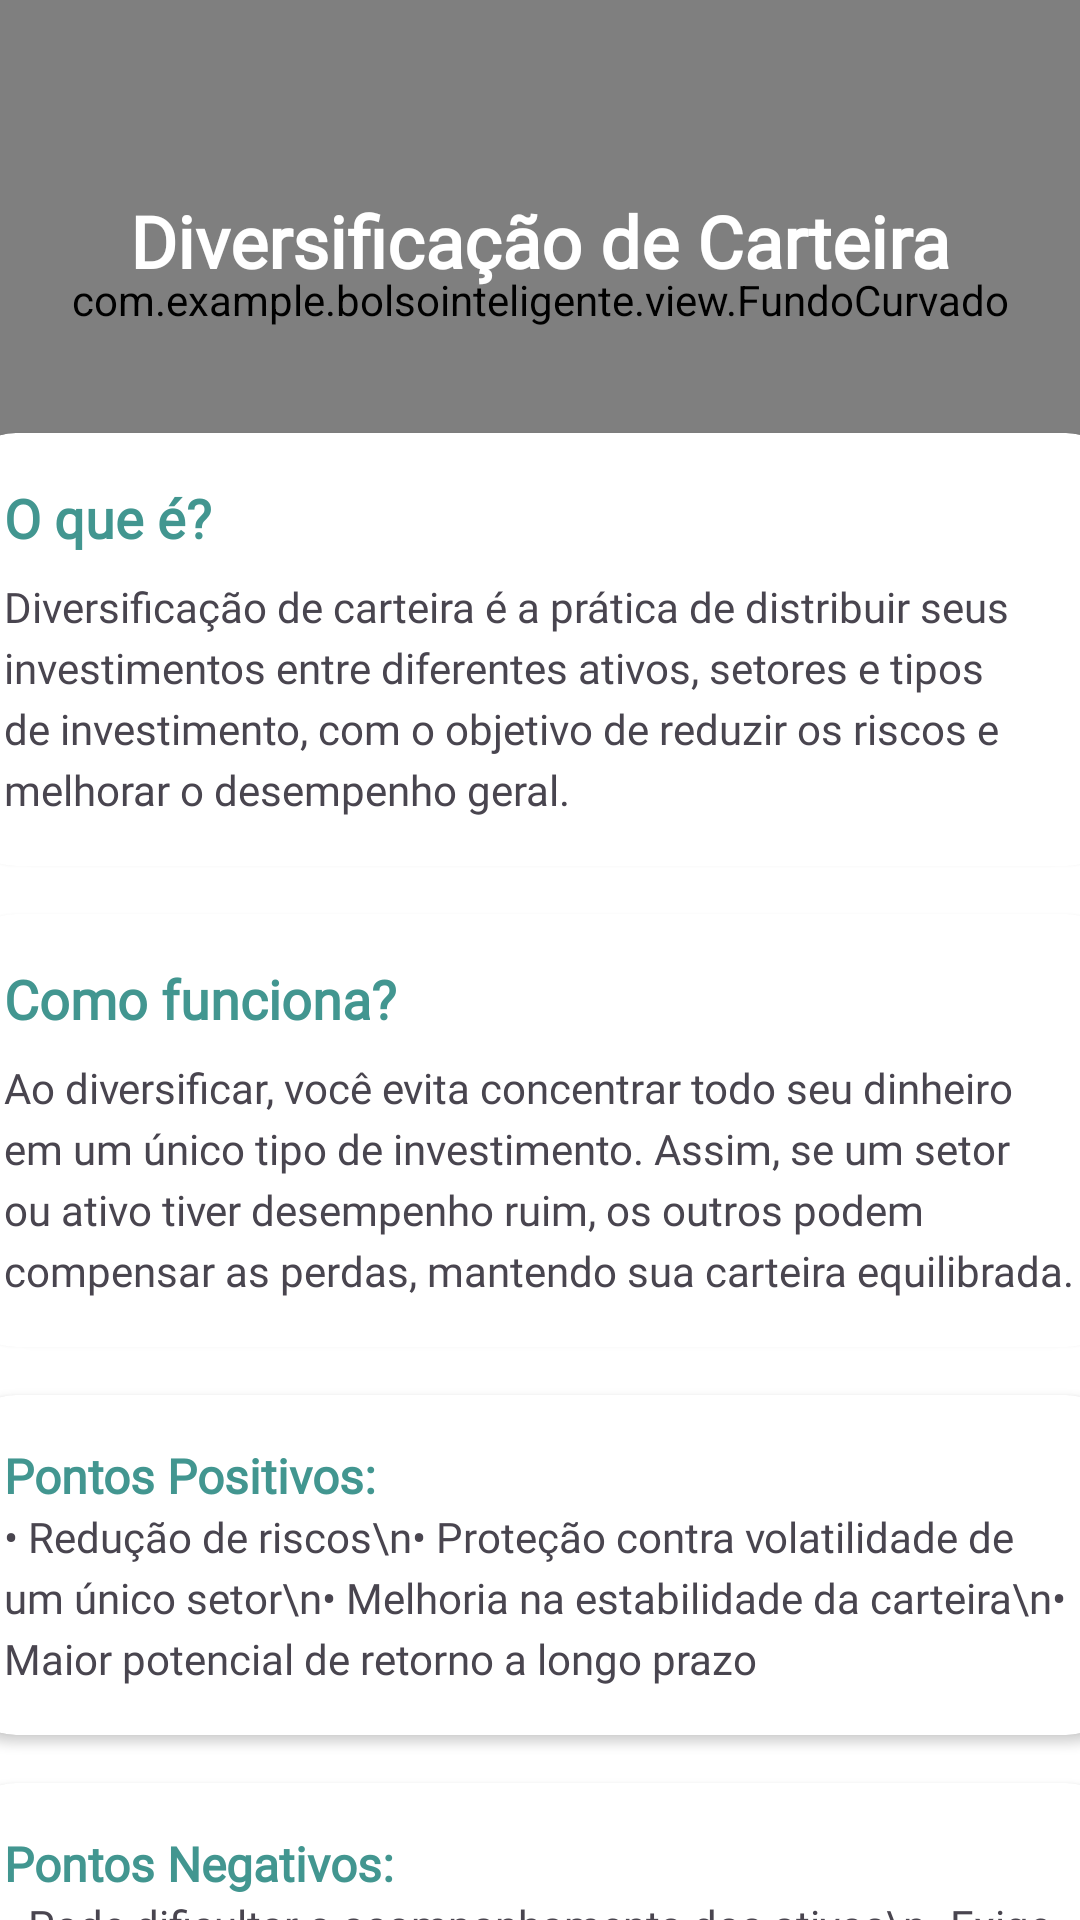

Here is an Android app screen rendered from its layout file. Give the layout XML and the strings, colors and styles it references.
<!-- AndroidManifest.xml: application theme Theme.BolsoInteligente -->
<!-- res/layout/activity_diversificacao_carteira.xml -->
<?xml version="1.0" encoding="utf-8"?>
<androidx.core.widget.NestedScrollView xmlns:android="http://schemas.android.com/apk/res/android"
    xmlns:app="http://schemas.android.com/apk/res-auto"
    xmlns:tools="http://schemas.android.com/tools"
    android:layout_width="match_parent"
    android:layout_height="match_parent"
    android:fillViewport="true"
    android:background="#FFFFFF"
    tools:context=".activities.DiversificacaoCarteiraActivity">

    <androidx.constraintlayout.widget.ConstraintLayout
        android:layout_width="match_parent"
        android:layout_height="wrap_content">

        <com.example.bolsointeligente.view.FundoCurvado
            android:id="@+id/fundoCurvado4"
            android:layout_width="match_parent"
            android:layout_height="200dp"
            app:layout_constraintEnd_toEndOf="parent"
            app:layout_constraintStart_toStartOf="parent"
            app:layout_constraintTop_toTopOf="parent" />

        <TextView
            android:id="@+id/textTitle"
            android:layout_width="wrap_content"
            android:layout_height="wrap_content"
            android:layout_marginTop="48dp"
            android:fontFamily="@font/poppinsbold"
            android:padding="16dp"
            android:text="Diversificação de Carteira"
            android:textColor="#FFFFFF"
            android:textSize="24sp"
            android:textStyle="bold"
            app:layout_constraintTop_toTopOf="parent"
            app:layout_constraintStart_toStartOf="parent"
            app:layout_constraintEnd_toEndOf="parent"
            app:layout_constraintHorizontal_bias="0.5" />

        
        <androidx.cardview.widget.CardView
            android:id="@+id/cardOQueEh"
            android:layout_width="390dp"
            android:layout_height="wrap_content"
            android:layout_marginTop="32dp"
            app:cardCornerRadius="20dp"
            app:layout_constraintTop_toBottomOf="@+id/textTitle"
            app:layout_constraintStart_toStartOf="parent"
            app:layout_constraintEnd_toEndOf="parent">

            <LinearLayout
                android:layout_width="match_parent"
                android:layout_height="wrap_content"
                android:orientation="vertical"
                android:padding="16dp">

                <TextView
                    android:id="@+id/textOQueEhTitle"
                    android:layout_width="wrap_content"
                    android:layout_height="wrap_content"
                    android:fontFamily="@font/poppinsblack"
                    android:paddingBottom="8dp"
                    android:text="O que é?"
                    android:textColor="@color/primaria"
                    android:textSize="18sp"
                    android:textStyle="bold" />

                <TextView
                    android:id="@+id/textOQueEhDescription"
                    android:layout_width="wrap_content"
                    android:layout_height="wrap_content"
                    android:fontFamily="@font/poppinsregular"
                    android:lineSpacingExtra="4dp"
                    android:text="Diversificação de carteira é a prática de distribuir seus investimentos entre diferentes ativos, setores e tipos de investimento, com o objetivo de reduzir os riscos e melhorar o desempenho geral." />
            </LinearLayout>
        </androidx.cardview.widget.CardView>

        
        <androidx.cardview.widget.CardView
            android:id="@+id/cardComoFunciona"
            android:layout_width="390dp"
            android:layout_height="wrap_content"
            android:layout_marginTop="16dp"
            app:cardCornerRadius="20dp"
            app:layout_constraintTop_toBottomOf="@+id/cardOQueEh"
            app:layout_constraintStart_toStartOf="parent"
            app:layout_constraintEnd_toEndOf="parent">

            <LinearLayout
                android:layout_width="match_parent"
                android:layout_height="wrap_content"
                android:orientation="vertical"
                android:padding="16dp">

                <TextView
                    android:id="@+id/textComoFuncionaTitle"
                    android:layout_width="wrap_content"
                    android:layout_height="wrap_content"
                    android:fontFamily="@font/poppinsblack"
                    android:paddingBottom="8dp"
                    android:text="Como funciona?"
                    android:textColor="@color/primaria"
                    android:textSize="18sp"
                    android:textStyle="bold" />

                <TextView
                    android:id="@+id/textComoFuncionaDescription"
                    android:layout_width="wrap_content"
                    android:layout_height="wrap_content"
                    android:fontFamily="@font/poppinsregular"
                    android:lineSpacingExtra="4dp"
                    android:text="Ao diversificar, você evita concentrar todo seu dinheiro em um único tipo de investimento. Assim, se um setor ou ativo tiver desempenho ruim, os outros podem compensar as perdas, mantendo sua carteira equilibrada." />
            </LinearLayout>
        </androidx.cardview.widget.CardView>

        
        <androidx.cardview.widget.CardView
            android:id="@+id/cardPontosPositivos"
            android:layout_width="390dp"
            android:layout_height="wrap_content"
            android:layout_marginTop="16dp"
            app:cardCornerRadius="20dp"
            app:layout_constraintTop_toBottomOf="@+id/cardComoFunciona"
            app:layout_constraintStart_toStartOf="parent"
            app:layout_constraintEnd_toEndOf="parent">

            <LinearLayout
                android:layout_width="match_parent"
                android:layout_height="wrap_content"
                android:orientation="vertical"
                android:padding="16dp">

                <TextView
                    android:id="@+id/textPontosPositivosTitle"
                    android:layout_width="wrap_content"
                    android:layout_height="wrap_content"
                    android:fontFamily="@font/poppinsbold"
                    android:text="Pontos Positivos:"
                    android:textColor="@color/primaria"
                    android:textSize="16sp"
                    android:textStyle="bold" />

                <TextView
                    android:id="@+id/textPontosPositivosDescription"
                    android:layout_width="wrap_content"
                    android:layout_height="wrap_content"
                    android:fontFamily="@font/poppinsregular"
                    android:lineSpacingExtra="4dp"
                    android:text="• Redução de riscos\n• Proteção contra volatilidade de um único setor\n• Melhoria na estabilidade da carteira\n• Maior potencial de retorno a longo prazo" />
            </LinearLayout>
        </androidx.cardview.widget.CardView>

        
        <androidx.cardview.widget.CardView
            android:id="@+id/cardPontosNegativos"
            android:layout_width="390dp"
            android:layout_height="wrap_content"
            android:layout_marginTop="16dp"
            android:layout_marginBottom="32dp"
            app:cardCornerRadius="20dp"
            app:layout_constraintTop_toBottomOf="@+id/cardPontosPositivos"
            app:layout_constraintStart_toStartOf="parent"
            app:layout_constraintEnd_toEndOf="parent">

            <LinearLayout
                android:layout_width="match_parent"
                android:layout_height="wrap_content"
                android:orientation="vertical"
                android:padding="16dp">

                <TextView
                    android:id="@+id/textPontosNegativosTitle"
                    android:layout_width="wrap_content"
                    android:layout_height="wrap_content"
                    android:fontFamily="@font/poppinsbold"
                    android:text="Pontos Negativos:"
                    android:textColor="@color/primaria"
                    android:textSize="16sp"
                    android:textStyle="bold" />

                <TextView
                    android:id="@+id/textPontosNegativosDescription"
                    android:layout_width="wrap_content"
                    android:layout_height="wrap_content"
                    android:fontFamily="@font/poppinsregular"
                    android:lineSpacingExtra="4dp"
                    android:text="• Pode dificultar o acompanhamento dos ativos\n• Exige conhecimento e planejamento\n• Possível diluição de retornos em excesso" />
            </LinearLayout>
        </androidx.cardview.widget.CardView>

        <ImageView
            android:id="@+id/img_diversificacao"
            android:layout_width="47dp"
            android:layout_height="37dp"
            android:layout_marginTop="16dp"
            app:layout_constraintEnd_toEndOf="parent"
            app:layout_constraintHorizontal_bias="0.041"
            app:layout_constraintStart_toStartOf="parent"
            app:layout_constraintTop_toTopOf="parent"
            app:srcCompat="@drawable/back" />

    </androidx.constraintlayout.widget.ConstraintLayout>
</androidx.core.widget.NestedScrollView>
<!-- resources referenced by this layout -->
<resources>
  <color name="primaria">#429690</color>
  <style name="Theme.BolsoInteligente" parent="Base.Theme.BolsoInteligente" />
  <style name="Base.Theme.BolsoInteligente" parent="Theme.Material3.DayNight.NoActionBar">
          
          
      </style>
</resources>
